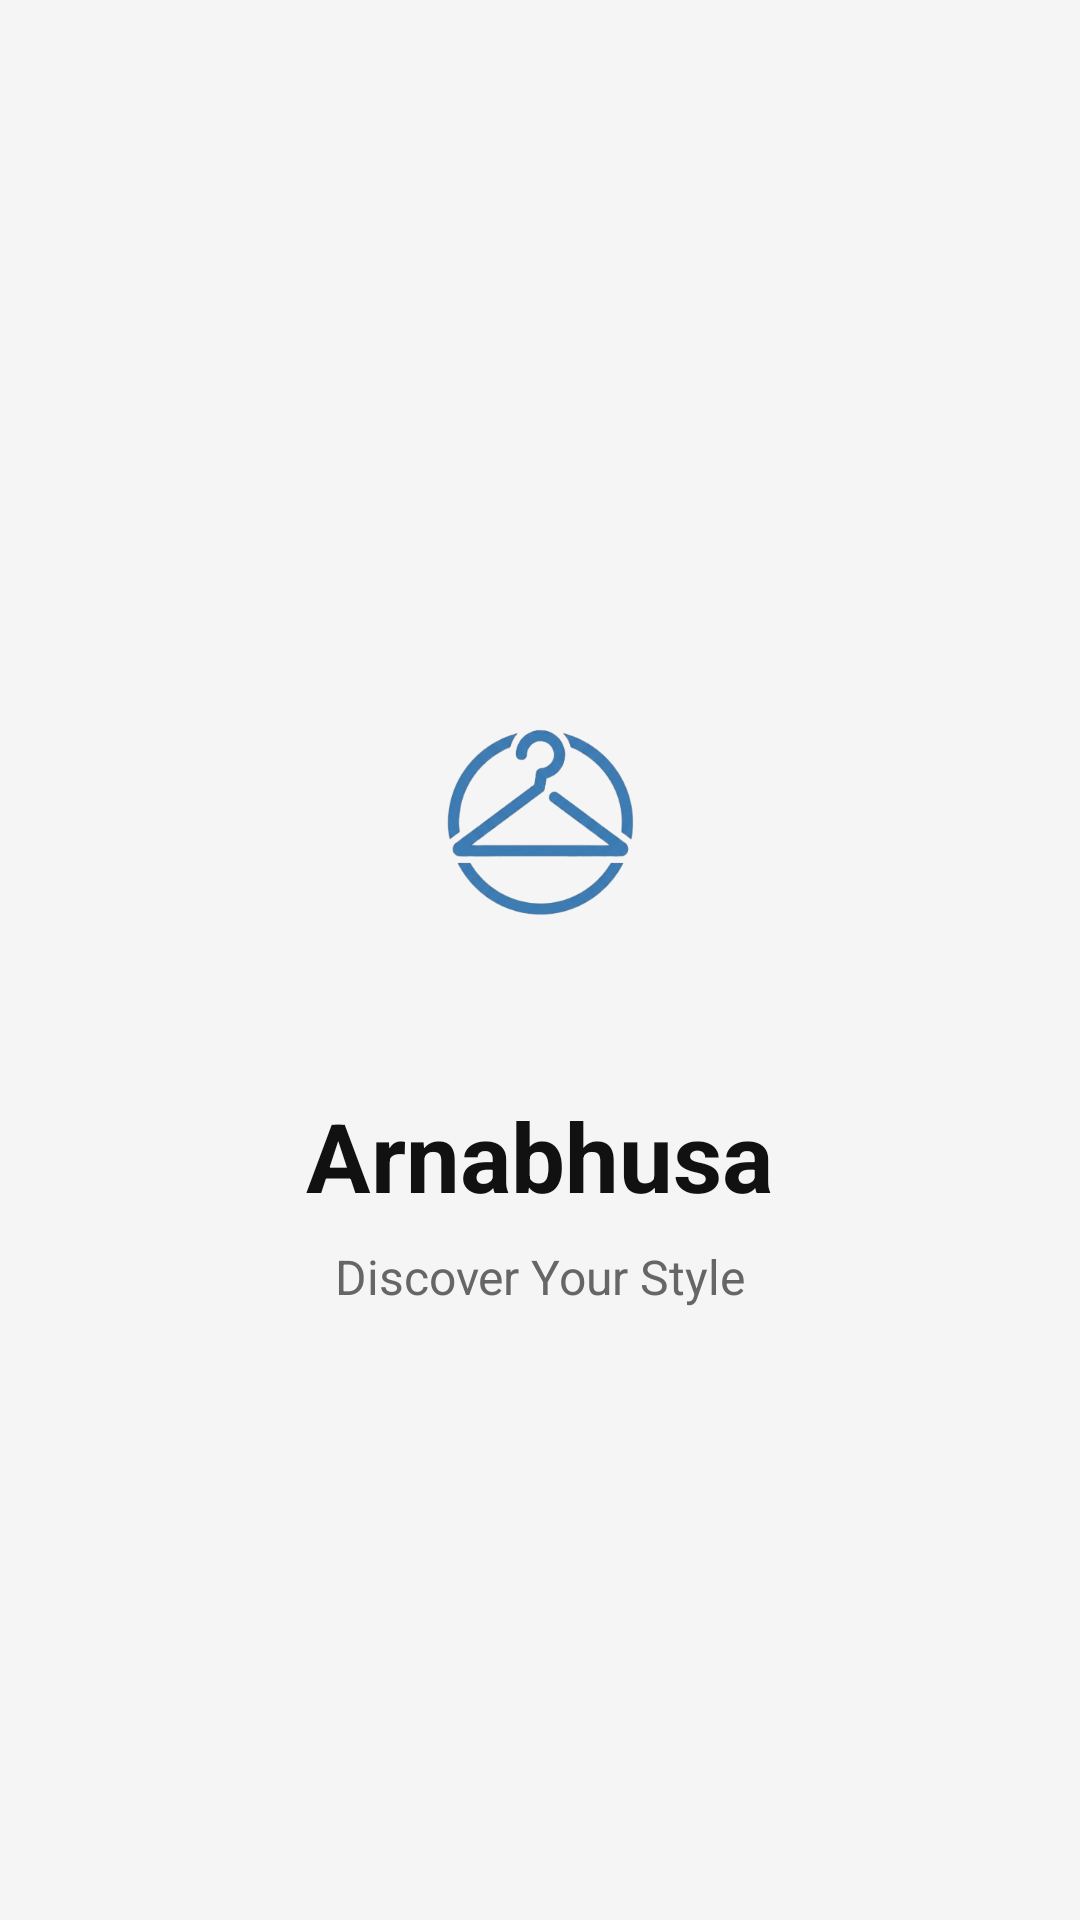

This screen was rendered from an Android layout file. Write that file and the resources it references.
<!-- AndroidManifest.xml: activity theme Theme.Katalog_Pakaian -->
<!-- res/layout/activity_splash.xml -->
<?xml version="1.0" encoding="utf-8"?>
<LinearLayout
    xmlns:android="http://schemas.android.com/apk/res/android"
    android:layout_width="match_parent"
    android:layout_height="match_parent"
    android:orientation="vertical"
    android:gravity="center"
    android:background="#F5F5F5"
    android:padding="24dp">

    
    <ImageView
        android:id="@+id/imgLogo"
        android:layout_width="140dp"
        android:layout_height="140dp"
        android:src="@drawable/logokatalog"
        android:contentDescription="Logo Fashion Catalog" />

    
    <TextView
        android:id="@+id/txtAppName"
        android:layout_width="wrap_content"
        android:layout_height="wrap_content"
        android:text="Arnabhusa"
        android:textSize="32sp"
        android:textStyle="bold"
        android:textColor="#111111"
        android:layout_marginTop="20dp"/>

    
    <TextView
        android:id="@+id/txtTagline"
        android:layout_width="wrap_content"
        android:layout_height="wrap_content"
        android:text="Discover Your Style"
        android:textSize="16sp"
        android:textColor="#666666"
        android:layout_marginTop="8dp"/>



</LinearLayout>
<!-- resources referenced by this layout -->
<resources>
  <!-- drawable logokatalog: png bitmap (drawable, 73515 bytes) -->
  <style name="Theme.Katalog_Pakaian" parent="Theme.AppCompat.Light.NoActionBar">
  
          <item name="colorPrimary">#5B8DEF</item>
          <item name="colorPrimaryDark">#111111</item>
          <item name="colorAccent">#5B8DEF</item>
  
      </style>
</resources>
